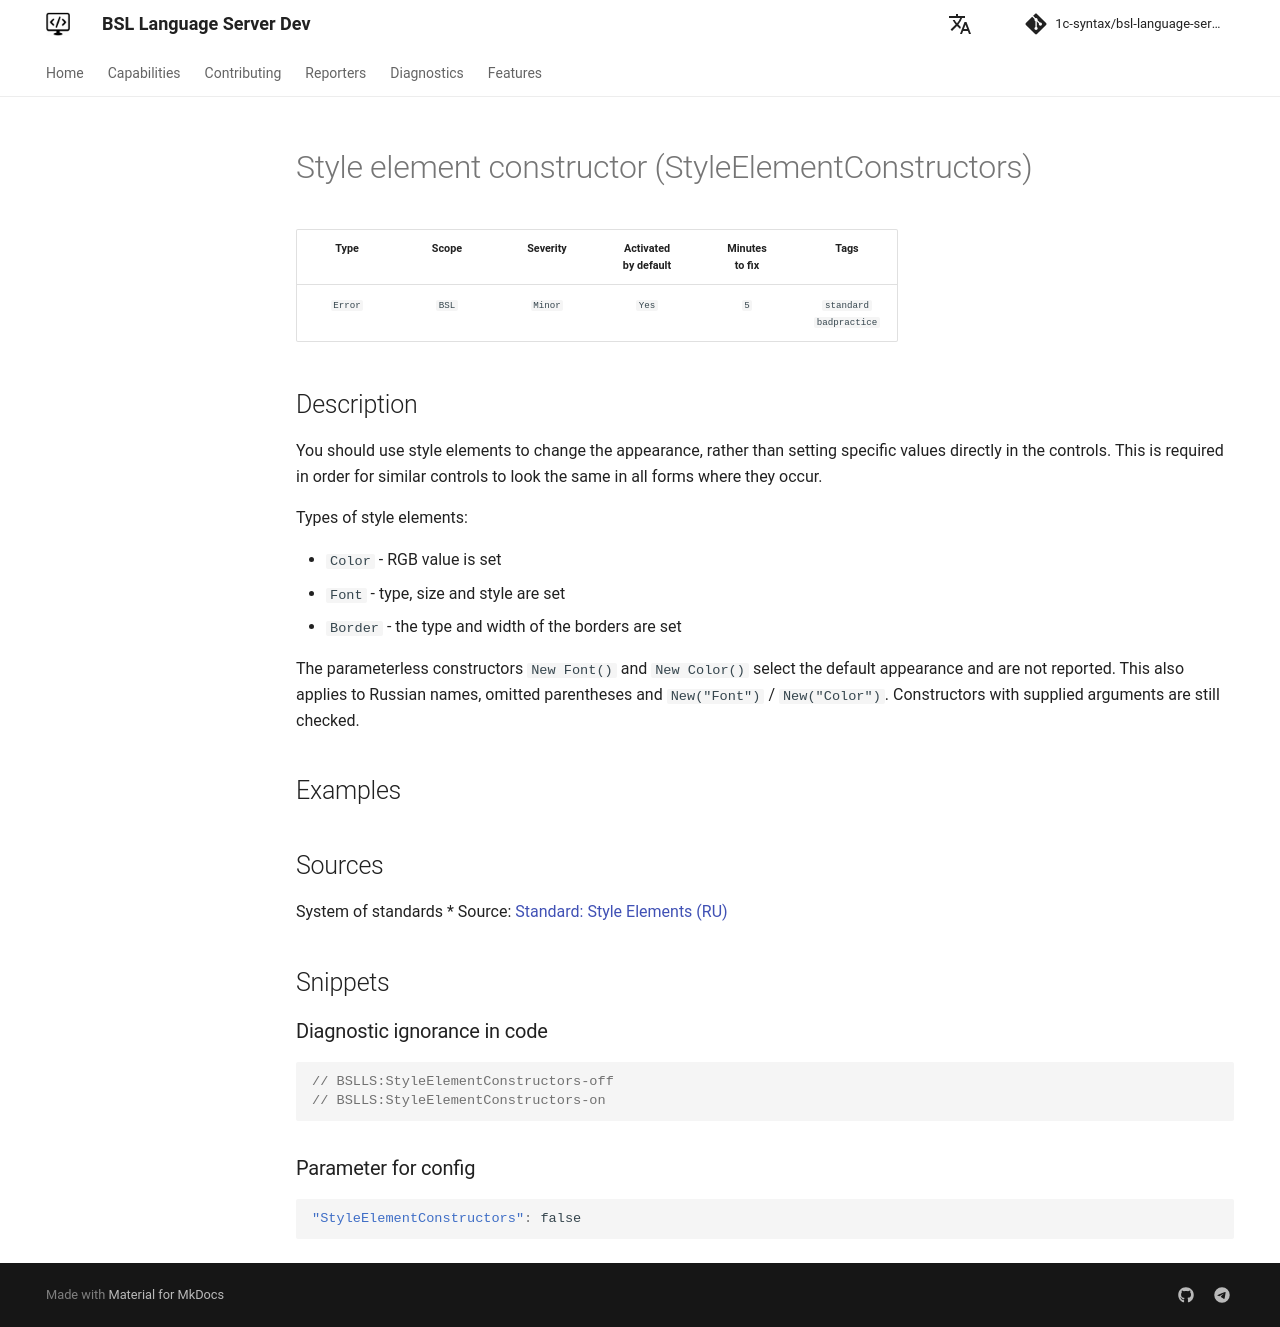

repository: 1c-syntax/bsl-language-server · page: dev/en/diagnostics/StyleElementConstructors/index.html · generator: mkdocs

# Style element constructor (StyleElementConstructors)

<!-- Блоки выше заполняются автоматически, не трогать -->
## Description
You should use style elements to change the appearance, rather than setting specific values directly in the controls. This is required in order for similar controls to look the same in all forms where they occur.

Types of style elements:

* `Color` - RGB value is set
* `Font` - type, size and style are set
* `Border` - the type and width of the borders are set

The parameterless constructors `New Font()` and `New Color()` select the default appearance and are not reported. This also applies to Russian names, omitted parentheses and `New("Font")` / `New("Color")`. Constructors with supplied arguments are still checked.

## Examples
<!-- В данном разделе приводятся примеры, на которые диагностика срабатывает, а также можно привести пример, как можно исправить ситуацию -->

## Sources
System of standards
* Source: [Standard: Style Elements (RU)](https://its.1c.ru/db/v8std#content:667:hdoc)
